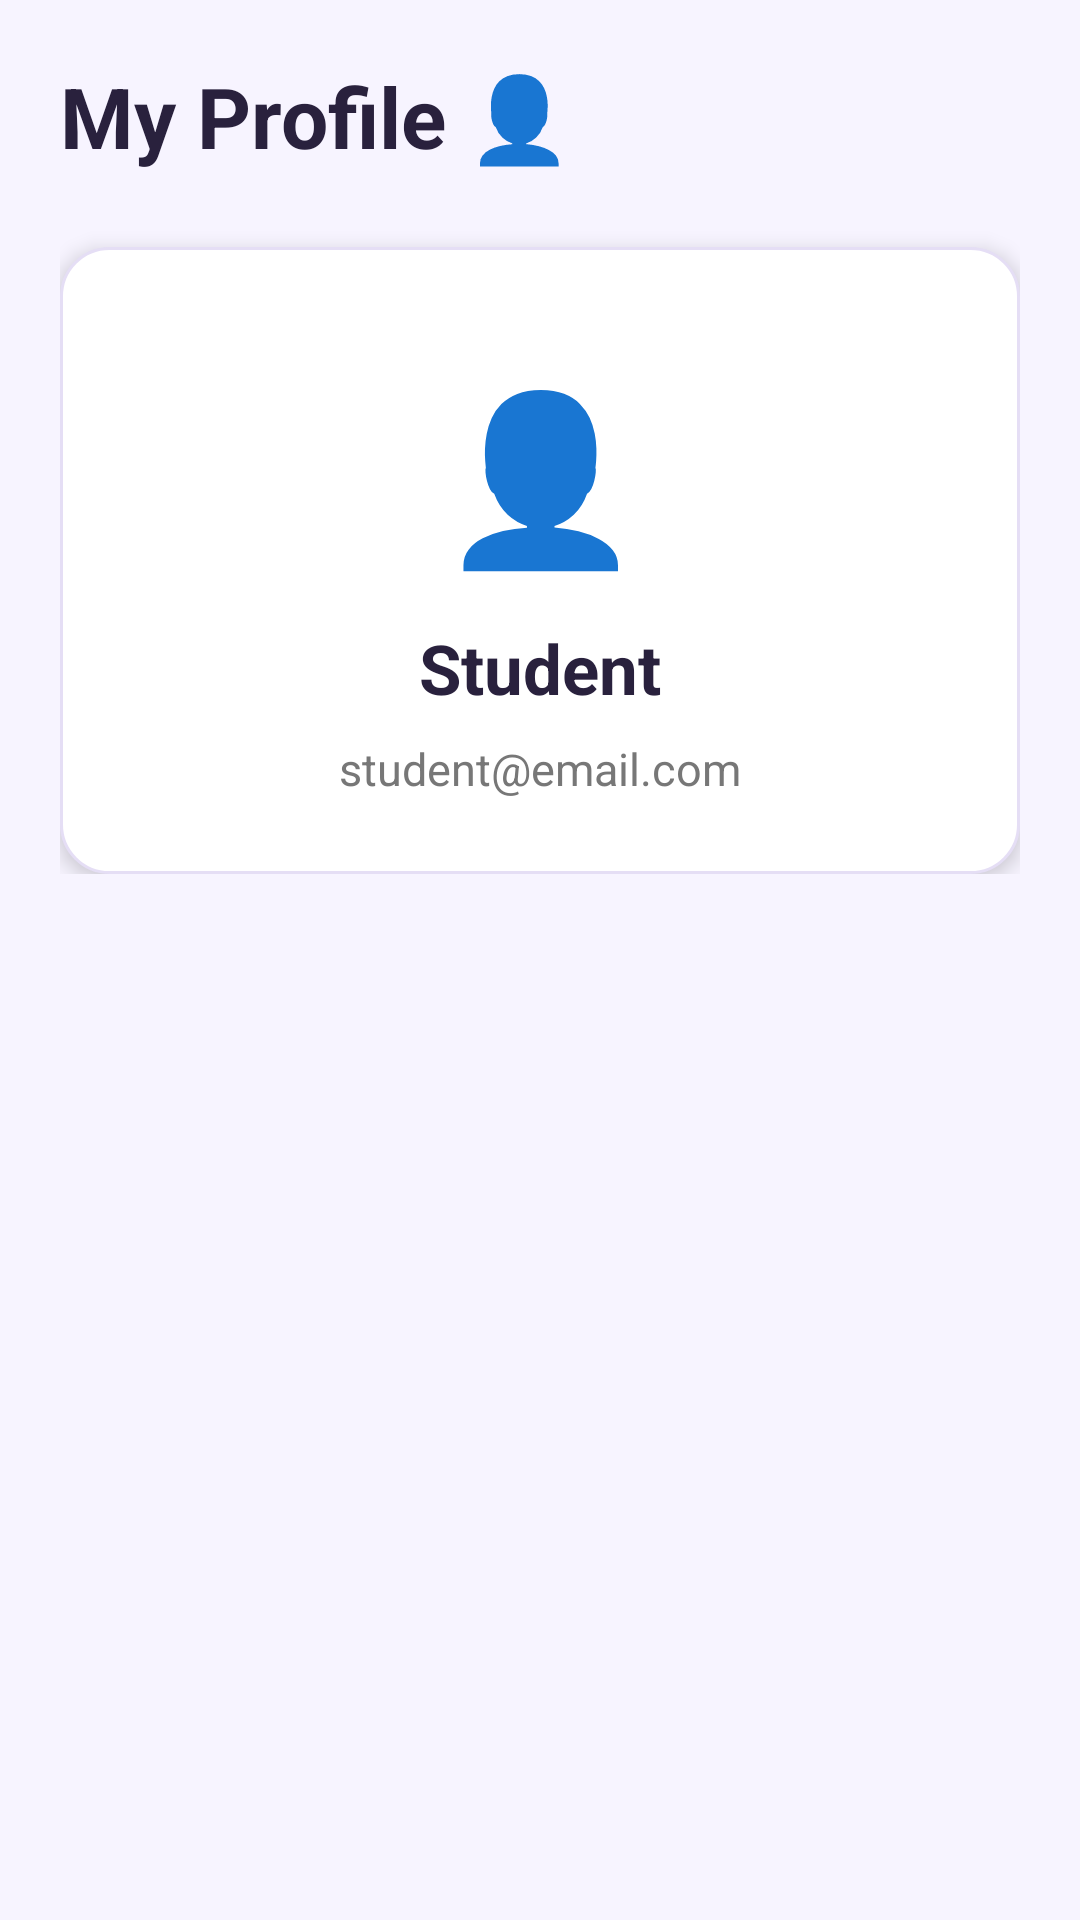

Layout XML and referenced resources for this Android screen:
<!-- AndroidManifest.xml: application theme Theme.RentFinder -->
<!-- res/layout/activity_student_profile.xml -->
<?xml version="1.0" encoding="utf-8"?>
<ScrollView
    xmlns:android="http://schemas.android.com/apk/res/android"
    android:layout_width="match_parent"
    android:layout_height="match_parent"
    android:background="#F7F4FF">

    <LinearLayout
        android:layout_width="match_parent"
        android:layout_height="wrap_content"
        android:orientation="vertical"
        android:padding="20dp">

        <TextView
            android:layout_width="wrap_content"
            android:layout_height="wrap_content"
            android:text="My Profile 👤"
            android:textSize="28sp"
            android:textStyle="bold"
            android:textColor="#29213D"/>

        <LinearLayout
            android:layout_width="match_parent"
            android:layout_height="wrap_content"
            android:orientation="vertical"
            android:padding="25dp"
            android:layout_marginTop="25dp"
            android:background="@drawable/student_menu_background"
            android:elevation="4dp">

            <TextView
                android:layout_width="match_parent"
                android:layout_height="100dp"
                android:text="👤"
                android:textSize="55sp"
                android:gravity="center"/>

            <TextView
                android:id="@+id/tvProfileName"
                android:layout_width="match_parent"
                android:layout_height="wrap_content"
                android:text="Student"
                android:textSize="23sp"
                android:textStyle="bold"
                android:textColor="#29213D"
                android:gravity="center"/>

            <TextView
                android:id="@+id/tvProfileEmail"
                android:layout_width="match_parent"
                android:layout_height="wrap_content"
                android:text="student@email.com"
                android:textSize="15sp"
                android:textColor="#777777"
                android:gravity="center"
                android:layout_marginTop="8dp"/>

        </LinearLayout>

    </LinearLayout>

</ScrollView>
<!-- resources referenced by this layout -->
<resources>
  <!-- drawable student_menu_background (drawable) -->
  <?xml version="1.0" encoding="utf-8"?>
  <shape xmlns:android="http://schemas.android.com/apk/res/android"
      android:shape="rectangle">
  
      <solid
          android:color="#FFFFFF" />
  
      <corners
          android:radius="16dp" />
  
      <stroke
          android:width="1dp"
          android:color="#E5DEF5" />
  
      <padding
          android:left="8dp"
          android:top="8dp"
          android:right="8dp"
          android:bottom="8dp" />
  
  </shape>
  <style name="Theme.RentFinder" parent="Base.Theme.RentFinder" />
  <style name="Base.Theme.RentFinder" parent="Theme.Material3.DayNight.NoActionBar">
          
          
      </style>
</resources>
